Photos from the image-classification dataset "CLAHE" in the GitHub repository semooww/Cheetah. Its 4 classes are: normal, cataract, glaucoma, retina disease.

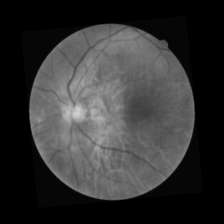
Label: cataract

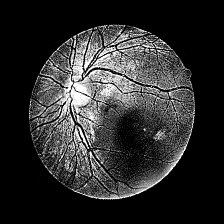
Label: glaucoma

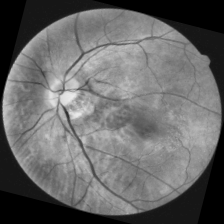
Label: retina disease

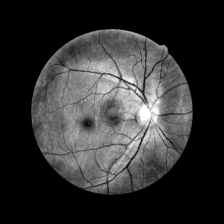
Label: normal

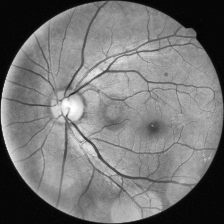
Label: glaucoma

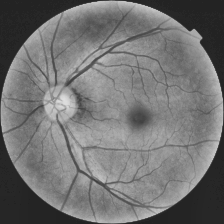
Label: normal
